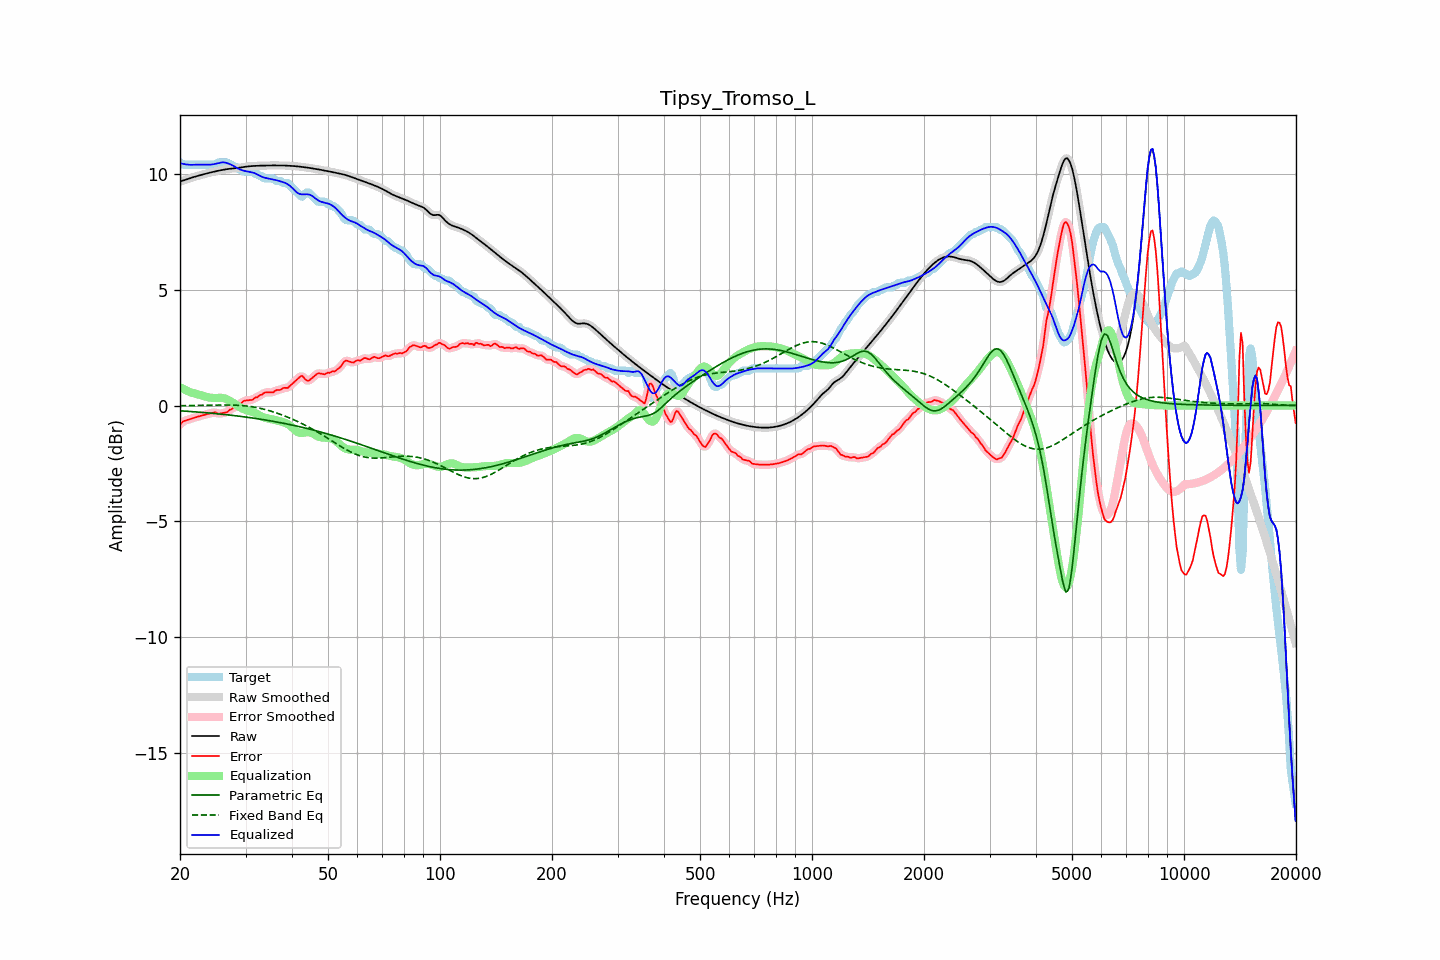

The data file committed next to this chart (first rows):
frequency, raw, error, smoothed, error_smoothed, equalization, parametric_eq, fixed_band_eq, equalized_raw, equalized_smoothed, target
20.00, 9.68, -0.83, 9.68, -0.82, 0.79, -0.23, -0.01, 10.47, 10.47, 10.50
20.20, 9.70, -0.75, 9.70, -0.75, 0.75, -0.23, -0.01, 10.45, 10.45, 10.45
20.40, 9.72, -0.68, 9.72, -0.70, 0.72, -0.24, -0.01, 10.44, 10.44, 10.40
20.61, 9.74, -0.66, 9.74, -0.66, 0.68, -0.24, -0.01, 10.42, 10.42, 10.40
20.81, 9.77, -0.64, 9.77, -0.63, 0.65, -0.25, -0.01, 10.41, 10.41, 10.40
21.02, 9.79, -0.61, 9.79, -0.61, 0.62, -0.25, -0.00, 10.41, 10.41, 10.40
21.23, 9.81, -0.59, 9.81, -0.59, 0.59, -0.26, -0.00, 10.40, 10.40, 10.40
21.44, 9.84, -0.57, 9.83, -0.57, 0.56, -0.26, -0.00, 10.40, 10.40, 10.40
21.66, 9.86, -0.55, 9.86, -0.55, 0.54, -0.27, -0.00, 10.40, 10.40, 10.40
21.87, 9.88, -0.52, 9.88, -0.52, 0.52, -0.27, 0.00, 10.40, 10.40, 10.40
22.09, 9.90, -0.50, 9.90, -0.50, 0.50, -0.28, 0.00, 10.40, 10.40, 10.40
22.31, 9.92, -0.48, 9.92, -0.48, 0.48, -0.28, 0.00, 10.40, 10.40, 10.40
22.54, 9.94, -0.46, 9.94, -0.46, 0.46, -0.29, 0.00, 10.40, 10.40, 10.40
22.76, 9.96, -0.45, 9.96, -0.45, 0.45, -0.29, 0.01, 10.40, 10.40, 10.40
22.99, 9.98, -0.43, 9.98, -0.43, 0.43, -0.30, 0.01, 10.40, 10.40, 10.40
23.22, 10.00, -0.41, 10.00, -0.41, 0.41, -0.31, 0.01, 10.40, 10.40, 10.40
23.45, 10.01, -0.39, 10.01, -0.39, 0.38, -0.31, 0.01, 10.40, 10.40, 10.40
23.69, 10.03, -0.37, 10.03, -0.37, 0.36, -0.32, 0.01, 10.40, 10.40, 10.40
23.92, 10.05, -0.35, 10.05, -0.35, 0.35, -0.32, 0.01, 10.40, 10.40, 10.40
24.16, 10.07, -0.34, 10.07, -0.34, 0.34, -0.33, 0.01, 10.40, 10.40, 10.40
24.40, 10.08, -0.32, 10.08, -0.31, 0.33, -0.34, 0.02, 10.41, 10.41, 10.40
24.65, 10.10, -0.30, 10.10, -0.30, 0.33, -0.34, 0.02, 10.42, 10.42, 10.40
24.89, 10.11, -0.29, 10.11, -0.31, 0.33, -0.35, 0.02, 10.44, 10.44, 10.40
25.14, 10.13, -0.33, 10.13, -0.33, 0.33, -0.36, 0.02, 10.46, 10.46, 10.46
25.39, 10.14, -0.36, 10.14, -0.34, 0.33, -0.36, 0.02, 10.48, 10.47, 10.50
25.65, 10.16, -0.34, 10.16, -0.35, 0.33, -0.37, 0.02, 10.49, 10.49, 10.50
25.91, 10.17, -0.33, 10.17, -0.33, 0.33, -0.38, 0.02, 10.50, 10.50, 10.50
26.16, 10.19, -0.32, 10.19, -0.32, 0.32, -0.38, 0.02, 10.50, 10.50, 10.50
26.43, 10.20, -0.31, 10.20, -0.31, 0.30, -0.39, 0.02, 10.50, 10.50, 10.50
26.69, 10.21, -0.30, 10.21, -0.28, 0.27, -0.40, 0.02, 10.48, 10.48, 10.50
26.96, 10.22, -0.25, 10.22, -0.24, 0.24, -0.41, 0.02, 10.46, 10.46, 10.46
27.23, 10.23, -0.18, 10.23, -0.20, 0.20, -0.41, 0.02, 10.43, 10.43, 10.40
27.50, 10.23, -0.17, 10.23, -0.15, 0.16, -0.42, 0.02, 10.39, 10.39, 10.40
27.77, 10.24, -0.11, 10.24, -0.11, 0.12, -0.43, 0.02, 10.36, 10.36, 10.35
28.05, 10.25, -0.06, 10.25, -0.08, 0.07, -0.44, 0.01, 10.32, 10.32, 10.30
28.33, 10.25, -0.05, 10.25, -0.02, 0.02, -0.45, 0.01, 10.28, 10.28, 10.30
28.62, 10.26, 0.01, 10.26, 0.01, -0.02, -0.46, 0.01, 10.24, 10.24, 10.25
28.90, 10.27, 0.07, 10.27, 0.05, -0.07, -0.46, 0.00, 10.21, 10.21, 10.20
29.19, 10.28, 0.08, 10.28, 0.11, -0.11, -0.47, -0.00, 10.18, 10.18, 10.20
29.48, 10.30, 0.16, 10.30, 0.15, -0.14, -0.48, -0.01, 10.16, 10.16, 10.13
29.78, 10.31, 0.20, 10.31, 0.19, -0.17, -0.49, -0.01, 10.14, 10.14, 10.10
30.08, 10.32, 0.22, 10.32, 0.22, -0.19, -0.50, -0.02, 10.12, 10.12, 10.10
30.38, 10.33, 0.22, 10.33, 0.23, -0.22, -0.51, -0.03, 10.11, 10.11, 10.10
30.68, 10.33, 0.23, 10.33, 0.23, -0.24, -0.52, -0.04, 10.10, 10.10, 10.10
30.99, 10.34, 0.24, 10.34, 0.24, -0.26, -0.53, -0.05, 10.08, 10.08, 10.10
31.30, 10.35, 0.24, 10.35, 0.26, -0.28, -0.54, -0.06, 10.07, 10.07, 10.10
31.61, 10.35, 0.30, 10.35, 0.29, -0.30, -0.55, -0.07, 10.05, 10.05, 10.05
31.93, 10.35, 0.35, 10.35, 0.33, -0.33, -0.56, -0.08, 10.02, 10.02, 10.00
32.24, 10.36, 0.35, 10.36, 0.38, -0.37, -0.57, -0.09, 9.99, 9.99, 10.00
32.57, 10.36, 0.41, 10.36, 0.41, -0.41, -0.58, -0.11, 9.95, 9.95, 9.95
32.89, 10.36, 0.46, 10.36, 0.44, -0.45, -0.59, -0.12, 9.91, 9.91, 9.90
33.22, 10.36, 0.46, 10.36, 0.49, -0.48, -0.60, -0.14, 9.88, 9.88, 9.90
33.55, 10.36, 0.53, 10.36, 0.52, -0.51, -0.61, -0.16, 9.85, 9.86, 9.83
33.89, 10.37, 0.56, 10.37, 0.55, -0.53, -0.62, -0.17, 9.83, 9.84, 9.80
34.23, 10.37, 0.57, 10.37, 0.57, -0.55, -0.64, -0.19, 9.82, 9.82, 9.80
34.57, 10.37, 0.57, 10.37, 0.57, -0.57, -0.65, -0.21, 9.80, 9.80, 9.80
34.92, 10.37, 0.57, 10.37, 0.56, -0.58, -0.66, -0.23, 9.79, 9.79, 9.80
35.27, 10.37, 0.57, 10.37, 0.57, -0.59, -0.67, -0.25, 9.78, 9.78, 9.80
35.62, 10.37, 0.57, 10.37, 0.59, -0.60, -0.68, -0.28, 9.77, 9.77, 9.80
35.97, 10.37, 0.62, 10.37, 0.62, -0.62, -0.70, -0.30, 9.75, 9.75, 9.75
... 635 more rows
